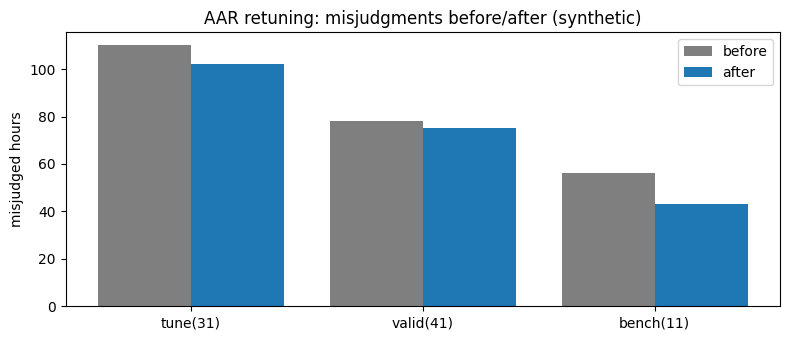

Recreate this plot in Python.
# ============================================================================
# [Google Colab 환경 설정] 필수 라이브러리 설치 및 임포트
# ============================================================================
!pip install -q numpy pandas matplotlib scipy scikit-learn

import os
import sys
import time
import math
import json
import re
import numpy as np
import pandas as pd
import matplotlib.pyplot as plt
import warnings
warnings.filterwarnings('ignore')

# 그래프 영문 폰트 기본 설정 (환경 독립성 보장)
plt.rcParams['font.sans-serif'] = 'DejaVu Sans'
plt.rcParams['axes.unicode_minus'] = False

print(f"실행 환경 준비 완료 (Python {sys.version.split()[0]})")


"""AAR(사후 검토)로 기준치 Baseline의 수질 이상 오판 사례를 원인별로 분류하고, 단발 대장균 검출·완만한 중금속 증가에 대한 판단 임계치를 튜닝 세트에서 재조정한 뒤 검증 세트·벤치마크 회귀 테스트로 전후를 비교하고 조정 파라미터를 YAML로 출력한다."""
import itertools
import numpy as np
import pandas as pd
import matplotlib.pyplot as plt

# ---------------------------------------------------------------------------
# [교육용가상자료] 야전 급수원 가상 수질 센서 데이터 생성기 (실제 부대·위치·검사 결과 없음)
# 가상 급수원 8곳 x 14일 x 1시간 간격. 실제 수질(true_*)·센서 측정값·오염 사건·센서 고장 정답을 함께 만든다.
# 기준치는 교육용 가정값이며, 실제 음용 판정은 공인 검사 결과와 의무(예방의학) 담당 기준에 따른다.
# ---------------------------------------------------------------------------
PARAMS = ["ph", "turbidity", "chlorine", "metal", "ecoli"]
SOURCES = [("W01", "water_truck", 1.0, 2.0), ("W02", "water_truck", 3.5, 1.2), ("W03", "purification_unit", 2.2, 4.1),
           ("W04", "purification_unit", 5.0, 3.3), ("W05", "well", 0.8, 5.6), ("W06", "well", 4.4, 6.0),
           ("W07", "river_intake", 6.3, 1.8), ("W08", "river_intake", 6.9, 4.9)]
BASE = {"water_truck": (7.2, 0.25, 0.75, 1.5), "purification_unit": (7.0, 0.20, 0.85, 1.2),
        "well": (6.8, 0.45, 0.50, 3.0), "river_intake": (7.3, 0.55, 0.60, 2.0)}   # pH, 탁도(NTU), 잔류염소(mg/L), 중금속(ug/L)
LIMITS = {"ph": (5.8, 8.5), "turbidity": (1.0, 2.0), "chlorine": (0.2, 0.1), "metal": (5.0, 10.0), "ecoli": (1, 1)}  # (주의, 위험) 가정 기준
EVENT_TYPES = {  # 오염 사건: 변수별 최대 변화량, 최대치 도달 시간(h)
    "sewage": ({"turbidity": 2.8, "chlorine": -0.5, "ecoli": 30, "ph": -0.3}, 4),
    "metal": ({"metal": 22.0, "ph": -0.5}, 4),
    "disinfect_fail": ({"chlorine": -0.8, "ecoli": 6}, 6),
    "chemical": ({"ph": 1.7, "turbidity": 1.0}, 3),
    "creeping_metal": ({"metal": 13.0}, 18),
}
FAULT_TYPES = ["stuck", "spike", "drift", "dropout"]
NOISE = {"ph": 0.04, "turbidity": 0.06, "chlorine": 0.03, "metal": 0.35}
DIGITS = {"ph": 2, "turbidity": 2, "chlorine": 2, "metal": 1}


def make_dataset(days=14, seed=7, n_events=6, n_faults=10, events=None, faults=None, sources=None):
    """events: [(급수원 번호, 사건 유형, 시작 시각 h, 지속 h, 강도)], faults: [(급수원 번호, 고장 유형, 항목, 시작 h, 지속 h)]"""
    rng = np.random.default_rng(seed)
    sources = sources or SOURCES
    T = days * 24
    tt = np.arange(T)
    hour = tt % 24
    night = (hour < 6) | (hour >= 20)
    rain = np.zeros(T)
    for _ in range(max(1, days // 4)):
        s0, d = int(rng.integers(0, T - 14)), int(rng.integers(6, 14))
        rain[s0:s0 + d] = np.maximum(rain[s0:s0 + d], rng.uniform(0.6, 1.0))
    if events is None:
        events = [(int(rng.integers(len(sources))), str(rng.choice(list(EVENT_TYPES))), int(rng.integers(min(24, T // 4), max(T // 4 + 1, T - 48))),
                   int(rng.integers(10, 30)), 1.0) for _ in range(n_events)]
    if faults is None:
        faults = [(int(rng.integers(len(sources))), str(rng.choice(FAULT_TYPES)), str(rng.choice(["ph", "turbidity", "chlorine", "metal"])),
                   int(rng.integers(12, max(13, T - 30))), int(rng.integers(6, 24))) for _ in range(n_faults)]
    out = []
    for si, (sid, stype, x, y) in enumerate(sources):
        ph0, tb0, cl0, mt0 = BASE[stype]
        tr = {"ph": ph0 + 0.08 * np.sin(2 * np.pi * hour / 24) + rng.normal(0, 0.03, T),
              "turbidity": tb0 * (1 + 0.1 * rng.normal(0, 1, T)),
              "chlorine": (cl0 * np.exp(-0.022 * hour) if stype == "water_truck" else cl0 + rng.normal(0, 0.03, T)),
              "metal": mt0 + rng.normal(0, 0.2, T), "ecoli": np.zeros(T)}
        if stype in ("river_intake", "well"):
            tr["turbidity"] = tr["turbidity"] + rain * (0.9 if stype == "river_intake" else 0.45)
        f_all, etype = np.zeros(T), np.array(["none"] * T, dtype=object)
        for (s_i, et, onset, dur, scale) in events:
            if s_i != si:
                continue
            delta, ramp = EVENT_TYPES[et]
            f = np.clip((tt - onset + 1) / ramp, 0, 1) * ((tt >= onset) & (tt < onset + dur + ramp))
            for k, v in delta.items():
                tr[k] = tr[k] + v * f * scale
            etype[f > 0] = et
            f_all = np.maximum(f_all, f)
        tr["chlorine"] = np.clip(tr["chlorine"], 0.02, None)
        tr["turbidity"] = np.clip(tr["turbidity"], 0.05, None)
        tr["metal"] = np.clip(tr["metal"], 0.1, None)
        grade = np.where(f_all >= 0.2, 2, 0)
        mild = (tr["turbidity"] > LIMITS["turbidity"][0]) | (tr["chlorine"] < LIMITS["chlorine"][0]) | (tr["metal"] > LIMITS["metal"][0])
        grade = np.where((grade == 0) & mild, 1, grade)
        ms = {}
        for p in ["ph", "turbidity", "chlorine", "metal"]:
            sd = NOISE[p] * np.where(night, 1.5, 1.0) * (tr[p] if p == "turbidity" else 1)
            ms[p] = np.round(np.clip(tr[p] + rng.normal(0, 1, T) * sd, 0, None), DIGITS[p])
        ms["ecoli"] = (rng.poisson(tr["ecoli"]) + (rng.random(T) < 0.004)).astype(float)
        fault, fparam = np.array(["none"] * T, dtype=object), np.array(["-"] * T, dtype=object)
        for (s_i, ft, p, s0, d) in faults:
            if s_i != si:
                continue
            seg = slice(s0, min(T, s0 + d))
            if ft == "stuck":
                ms[p][seg] = ms[p][s0]
            elif ft == "spike":
                seg = slice(s0, s0 + 1)
                ms[p][s0] = {"ph": 11.8, "turbidity": 38.0, "chlorine": 0.0, "metal": 75.0}[p]
            elif ft == "drift":
                ramp = np.linspace(0, 1, seg.stop - s0)
                ms[p][seg] = np.clip(ms[p][seg] + ramp * {"ph": -1.6, "turbidity": 2.6, "chlorine": -0.75, "metal": 12.0}[p], 0, None).round(DIGITS[p])
            elif ft == "dropout":
                for q in PARAMS:
                    ms[q][seg] = np.nan
                p = "all"
            fault[seg], fparam[seg] = ft, p
        df = pd.DataFrame({"source_id": sid, "source_type": stype, "x_km": x, "y_km": y, "t": tt,
                           "cond": np.where(rain > 0, "storm", np.where(night, "night", "day")),
                           **{p: ms[p] for p in PARAMS}, **{f"true_{p}": tr[p] for p in PARAMS},
                           "event": etype, "fault": fault, "fault_param": fparam, "grade": grade})
        out.append(df)
    return pd.concat(out, ignore_index=True)
# ---------------------------------------------------------------------------

# ---- 전처리 공통 함수: 물리 범위 점검 -> 고정값(stuck) 표시 -> 단발 스파이크 제거 -> 결측 보정 ----
PHYS = {"ph": (0, 14), "turbidity": (0, 1000), "chlorine": (0, 10), "metal": (0, 1000), "ecoli": (0, 100000)}
SPIKE_K = {"day": 6.0, "night": 7.0, "storm": 9.0}          # 상황별(주간/야간/악천후) 스파이크 판정 배수
MIN_JUMP = {"ph": 0.8, "turbidity": 1.5, "chlorine": 0.3, "metal": 6.0}
STUCK_RUN, SHORT_GAP = 6, 3


def clean(df, spike_k=None, min_jump=None):
    """급수원별 시계열을 정제하고 항목별 처리 내역(<항목>_flag: range/stuck/spike/interp/long_gap)을 남긴다."""
    spike_k = spike_k or SPIKE_K
    min_jump = MIN_JUMP if min_jump is None else min_jump
    out = df.sort_values(["source_id", "t"]).reset_index(drop=True)
    for sid, idx in out.groupby("source_id").groups.items():
        idx = np.asarray(idx)
        kk = out.loc[idx, "cond"].map(spike_k).to_numpy(float)
        for p in PARAMS:
            v = out.loc[idx, p].to_numpy(float).copy()
            fl = np.array([""] * len(v), dtype=object)
            lo, hi = PHYS[p]
            bad = (v < lo) | (v > hi)
            v[bad], fl[bad] = np.nan, "range"
            if p != "ecoli":
                chg = np.r_[True, v[1:] != v[:-1]]                       # 같은 값이 STUCK_RUN시간 이상 반복 = 고정값 고장 의심
                rid = np.cumsum(chg)
                rlen = np.bincount(rid)[rid]
                fl[(rlen >= STUCK_RUN) & ~chg & ~np.isnan(v)] = "stuck"
                d = np.abs(np.diff(v[~np.isnan(v)]))
                sig = 1.4826 * np.median(d) + 1e-6 if len(d) else 1.0
                up, dn = v - np.r_[np.nan, v[:-1]], v - np.r_[v[1:], np.nan]
                thr = np.maximum(kk * sig, min_jump[p])
                spike = (np.abs(up) > thr) & (np.abs(dn) > thr) & (np.sign(up) == np.sign(dn))   # 튀었다가 바로 돌아온 값만
                v[spike], fl[spike] = np.nan, "spike"
            s = pd.Series(v)
            na = s.isna().to_numpy()
            grp = np.cumsum(np.r_[True, na[1:] != na[:-1]])
            glen = pd.Series(na.astype(int)).groupby(grp).transform("sum").to_numpy()
            lin, ff = s.interpolate(limit_area="inside").to_numpy(), s.ffill().bfill().to_numpy()
            short, longg = na & (glen <= SHORT_GAP), na & (glen > SHORT_GAP)
            v = np.where(short, np.where(np.isnan(lin), ff, lin), np.where(longg, ff, v))
            fl[short & (fl == "")] = "interp"
            fl[longg] = "long_gap"
            out.loc[idx, p] = v
            out.loc[idx, f"{p}_flag"] = fl
    return out

# ---- 가정 기준치 판정(Baseline)과 시계열 특징 공통 함수 ----
GRADE_NAME = {0: "안전", 1: "주의", 2: "위험"}


def rule_grade(df):
    """기준치 1차 필터: 위험(음용 부적합 의심) = 한 항목이라도 위험 기준 초과, 주의 = 주의 기준 초과."""
    ph, tb, cl, mt, ec = (df[p].to_numpy(float) for p in PARAMS)
    danger = (ph < LIMITS["ph"][0]) | (ph > LIMITS["ph"][1]) | (tb > LIMITS["turbidity"][1]) | (cl < LIMITS["chlorine"][1]) \
        | (mt > LIMITS["metal"][1]) | (ec >= LIMITS["ecoli"][1])
    caution = (tb > LIMITS["turbidity"][0]) | (cl < LIMITS["chlorine"][0]) | (mt > LIMITS["metal"][0])
    return np.where(danger, 2, np.where(caution, 1, 0))


def reasons(row):
    r = []
    if not LIMITS["ph"][0] <= row["ph"] <= LIMITS["ph"][1]:
        r.append(f"pH {row['ph']:.2f}")
    if row["turbidity"] > LIMITS["turbidity"][0]:
        r.append(f"탁도 {row['turbidity']:.2f}NTU")
    if row["chlorine"] < LIMITS["chlorine"][0]:
        r.append(f"잔류염소 {row['chlorine']:.2f}mg/L")
    if row["metal"] > LIMITS["metal"][0]:
        r.append(f"중금속 {row['metal']:.1f}ug/L")
    if row["ecoli"] >= 1:
        r.append(f"대장균 {row['ecoli']:.0f}")
    return ", ".join(r) or "-"


FEATS = [f"{p}{s}" for p in ["ph", "turbidity", "chlorine", "metal"] for s in ["", "_d1", "_d3", "_dev", "_sd6"]] + \
        ["ecoli", "ecoli_3h", "storm", "night", "n_flag", "truck", "purif", "well", "river"]


def add_features(c):
    """시간 순서를 지키는(과거 값만 쓰는) 급수원별 특징: 변화량, 24시간 기준선 대비 편차, 6시간 변동성, 대장균 누적 등."""
    c = c.sort_values(["source_id", "t"]).reset_index(drop=True)
    g = c.groupby("source_id")
    for p in ["ph", "turbidity", "chlorine", "metal"]:
        c[f"{p}_d1"] = g[p].diff().fillna(0)
        c[f"{p}_d3"] = g[p].diff(3).fillna(0)
        base = g[p].transform(lambda s: s.shift(1).rolling(24, min_periods=4).median())
        c[f"{p}_dev"] = (c[p] - base).fillna(0)
        c[f"{p}_sd6"] = g[p].transform(lambda s: s.rolling(6, min_periods=2).std()).fillna(0)
    c["ecoli_3h"] = g["ecoli"].transform(lambda s: s.rolling(3, min_periods=1).sum())
    c["storm"], c["night"] = (c["cond"] == "storm").astype(int), (c["cond"] == "night").astype(int)
    flags = [f"{p}_flag" for p in PARAMS if f"{p}_flag" in c]
    c["n_flag"] = sum(c[f].isin(["stuck", "spike", "long_gap", "range"]).astype(int) for f in flags) if flags else 0
    for k, name in [("truck", "water_truck"), ("purif", "purification_unit"), ("well", "well"), ("river", "river_intake")]:
        c[k] = (c["source_type"] == name).astype(int)
    return c

BEFORE = {"ecoli_3h_min": 1, "metal_dev": 99.0, "metal_min": 99.0}     # 현행: 대장균 1회 검출 즉시 위험, 추세 규칙 없음


def tuned_grade(c, P):
    """재조정 규칙: 대장균은 3시간 누적 기준(또는 탁도·염소 이상 동반 시 즉시), 중금속은 기준선 대비 상승 추세 규칙 추가."""
    ph, tb, cl, mt, ec = (c[p].to_numpy(float) for p in PARAMS)
    if P["ecoli_3h_min"] <= 1:                                         # 현행 규칙: 그 시각 1회 검출이면 위험
        eco = ec >= 1
    else:
        eco = (c["ecoli_3h"].to_numpy() >= P["ecoli_3h_min"]) | ((ec >= 1) & ((tb > LIMITS["turbidity"][0]) | (cl < LIMITS["chlorine"][0])))
    trend = (c["metal_dev"].to_numpy() > P["metal_dev"]) & (mt > P["metal_min"])
    danger = (ph < LIMITS["ph"][0]) | (ph > LIMITS["ph"][1]) | (tb > LIMITS["turbidity"][1]) | (cl < LIMITS["chlorine"][1]) \
        | (mt > LIMITS["metal"][1]) | eco | trend
    caution = (tb > LIMITS["turbidity"][0]) | (cl < LIMITS["chlorine"][0]) | (mt > LIMITS["metal"][0]) | (ec >= 1)
    return np.where(danger, 2, np.where(caution, 1, 0))


def cause(r, pred):
    if r["grade"] == 2 and pred != 2:
        return {"creeping_metal": "놓침-중금속 완만 증가", "chemical": "놓침-화학(초기 pH 변화)"}.get(r["event"], f"놓침-{r['event']}")
    if r["grade"] != 2 and pred == 2:
        if r["fault"] != "none":
            return f"오경보-센서 {r['fault']}"
        return "오경보-단발 대장균" if r["ecoli"] >= 1 else "오경보-기타"
    return "주의/안전 경계 혼동"


D = {name: add_features(clean(make_dataset(seed=s, n_events=10, n_faults=14))) for name, s in
     [("튜닝(seed31)", 31), ("검증(seed41)", 41), ("벤치마크(seed11)", 11)]}

# 1) AAR: 튜닝 세트의 오판 원인 분류
tune = D["튜닝(seed31)"]
p0 = tuned_grade(tune, BEFORE)
err = tune[p0 != tune["grade"]]
causes = pd.Series([cause(r, p) for (_, r), p in zip(err.iterrows(), p0[p0 != tune["grade"]])]).value_counts()
print(f"[교육용가상자료] AAR 대상 오판 {len(err)}건(튜닝 세트 {len(tune):,}건) 원인 분류")
print(causes.to_string())

# 2) 재조정: 고칠 수 있는 원인(단발 대장균, 중금속 완만 증가)에 대한 임계치 격자 탐색
#    AAR 결정: 대장균 단발 1회 검출은 '주의 + 재채수'로 낮추고(3시간 누적 2회 이상부터 위험), 그 기준값만 탐색한다
best = None
for e3, md, mm in itertools.product([2, 3], [1.0, 1.5, 2.0, 3.0], [4.0, 5.0, 6.0]):
    P = {"ecoli_3h_min": e3, "metal_dev": md, "metal_min": mm}
    acc = (tuned_grade(tune, P) == tune["grade"]).mean()
    if best is None or acc > best[0]:
        best = (acc, P)
AFTER = best[1]
print("\n재조정 파라미터:", AFTER)

# 3) 회귀 테스트: 세 데이터셋에서 전후 비교
rows = []
for name, c in D.items():
    b, a = tuned_grade(c, BEFORE), tuned_grade(c, AFTER)
    d = c["grade"] == 2
    rows.append({"데이터": name, "정확도 전": f"{(b == c['grade']).mean():.1%}", "정확도 후": f"{(a == c['grade']).mean():.1%}",
                 "향상(%p)": round(((a == c["grade"]).mean() - (b == c["grade"]).mean()) * 100, 1),
                 "오판 전→후": f"{int((b != c['grade']).sum())}→{int((a != c['grade']).sum())}",
                 "새로 틀림": int(((b == c["grade"]) & (a != c["grade"])).sum()),
                 "위험 재현율 후": f"{((a == 2) & d).sum() / d.sum():.1%}"})
reg = pd.DataFrame(rows)
print("\n[회귀 테스트]")
print(reg.to_string(index=False))
gain = reg.loc[1, "향상(%p)"]
print(f"검증 세트 종합 정확도 향상 {gain}%p (목표 10%p 이상: {'달성' if gain >= 10 else '미달'} - Baseline 정확도가 이미 97% 수준이라 10%p 여지가 없음)")

# 4) 재발 오류: 고친 원인 유형이 검증 세트에서 다시 나오는가
val = D["검증(seed41)"]
pa = tuned_grade(val, AFTER)
ev = val[pa != val["grade"]]
vc = pd.Series([cause(r, p) for (_, r), p in zip(ev.iterrows(), pa[pa != val["grade"]])]).value_counts()
fixed_types = ["오경보-단발 대장균", "놓침-중금속 완만 증가"]
rec = {k: int(vc.get(k, 0)) for k in fixed_types}
print(f"\n재발 오류(고친 유형의 검증 세트 재발): {rec} -> 합계 {sum(rec.values())}건(목표 0건: {'달성' if sum(rec.values()) == 0 else '미달'})")
print("남은 원인 상위:", vc.head(3).to_dict(), "-> 센서 고장(드리프트·통신 단절) 오경보는 교차 센서·교정 주기와 미션 5 신뢰도 지수로, 화학 초기 변화는 pH 변화율 규칙 후보로 다음 AAR에 넘긴다")

print("\n# configs/wel03_tuned_params.yaml")
print(f"ecoli:\n  danger_3h_count: {AFTER['ecoli_3h_min']}   # 단발 1회는 '주의 + 재채수'\nmetal_trend:\n"
      f"  dev_from_24h_baseline_ugL: {AFTER['metal_dev']}\n  min_level_ugL: {AFTER['metal_min']}\nreviewed_by: 예방의학 담당(가상)  # 실제 기준은 공식 수질 기준 확인")

fig, ax = plt.subplots(figsize=(8, 3.5))
x = np.arange(len(reg))
ax.bar(x - 0.2, [(tuned_grade(c, BEFORE) != c["grade"]).sum() for c in D.values()], 0.4, label="before", color="tab:gray")
ax.bar(x + 0.2, [(tuned_grade(c, AFTER) != c["grade"]).sum() for c in D.values()], 0.4, label="after", color="tab:blue")
ax.set_xticks(x, ["tune(31)", "valid(41)", "bench(11)"]); ax.set_ylabel("misjudged hours"); ax.legend()
ax.set_title("AAR retuning: misjudgments before/after (synthetic)")
plt.tight_layout(); plt.show()
